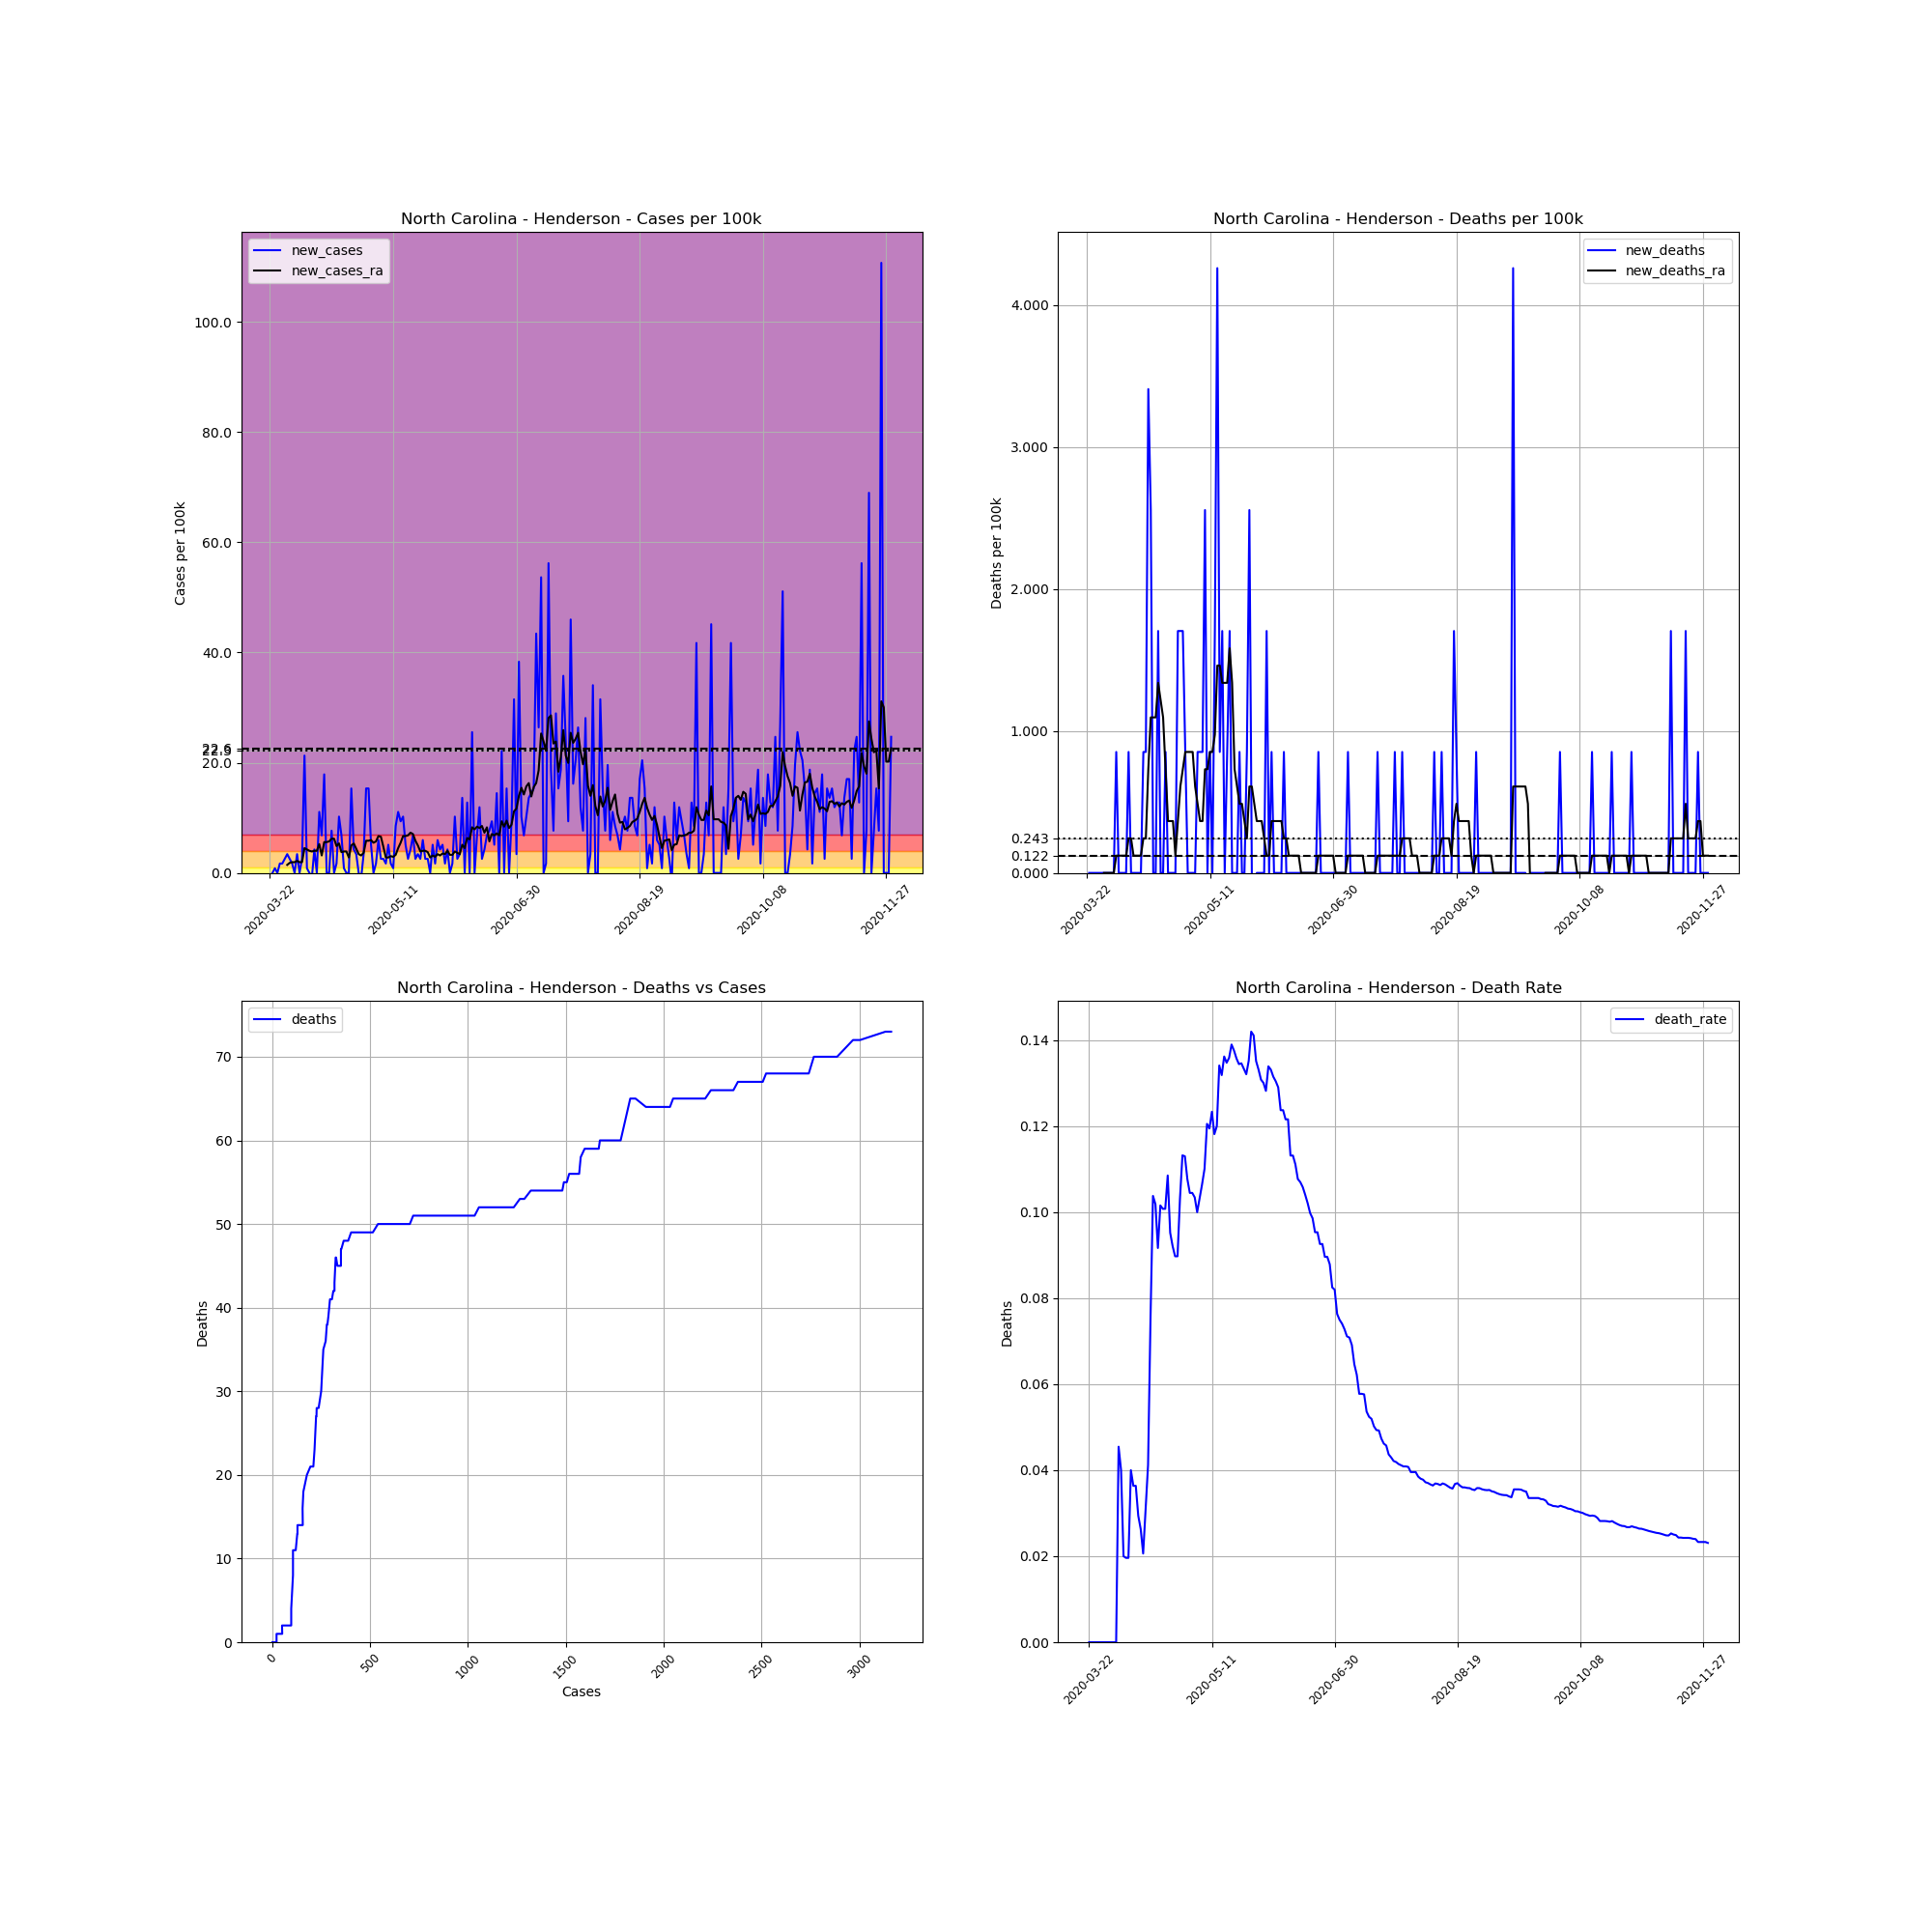

The data file committed next to this chart (first rows):
, date, county, state, fips, cases, deaths, COUNTY, STNAME, CTYNAME, POPESTIMATE2019, cases_per_100k, deaths_per_100k, death_rate, new_cases, new_deaths, new_cases_ra, new_deaths_ra
279983, 2020-03-22, Henderson, North Carolina, 37089, 1, 0.0, 89, North Carolina, Henderson, 117417, 0.8517, 0.0, 0.0, , , , 
279984, 2020-03-23, Henderson, North Carolina, 37089, 1, 0.0, 89, North Carolina, Henderson, 117417, 0.8517, 0.0, 0.0, 0.0, 0.0, , 
279985, 2020-03-24, Henderson, North Carolina, 37089, 2, 0.0, 89, North Carolina, Henderson, 117417, 1.703, 0.0, 0.0, 0.8517, 0.0, , 
279986, 2020-03-25, Henderson, North Carolina, 37089, 2, 0.0, 89, North Carolina, Henderson, 117417, 1.703, 0.0, 0.0, 0.0, 0.0, , 
279987, 2020-03-26, Henderson, North Carolina, 37089, 4, 0.0, 89, North Carolina, Henderson, 117417, 3.407, 0.0, 0.0, 1.703, 0.0, , 
279988, 2020-03-27, Henderson, North Carolina, 37089, 6, 0.0, 89, North Carolina, Henderson, 117417, 5.11, 0.0, 0.0, 1.703, 0.0, , 
279989, 2020-03-28, Henderson, North Carolina, 37089, 9, 0.0, 89, North Carolina, Henderson, 117417, 7.665, 0.0, 0.0, 2.555, 0.0, , 
279990, 2020-03-29, Henderson, North Carolina, 37089, 13, 0.0, 89, North Carolina, Henderson, 117417, 11.07, 0.0, 0.0, 3.407, 0.0, 1.46, 0.0
279991, 2020-03-30, Henderson, North Carolina, 37089, 16, 0.0, 89, North Carolina, Henderson, 117417, 13.63, 0.0, 0.0, 2.555, 0.0, 1.825, 0.0
279992, 2020-03-31, Henderson, North Carolina, 37089, 18, 0.0, 89, North Carolina, Henderson, 117417, 15.33, 0.0, 0.0, 1.703, 0.0, 1.947, 0.0
279993, 2020-04-01, Henderson, North Carolina, 37089, 18, 0.0, 89, North Carolina, Henderson, 117417, 15.33, 0.0, 0.0, 0.0, 0.0, 1.947, 0.0
279994, 2020-04-02, Henderson, North Carolina, 37089, 22, 0.0, 89, North Carolina, Henderson, 117417, 18.74, 0.0, 0.0, 3.407, 0.0, 2.19, 0.0
279995, 2020-04-03, Henderson, North Carolina, 37089, 22, 1.0, 89, North Carolina, Henderson, 117417, 18.74, 0.8517, 0.04545, 0.0, 0.8517, 1.947, 0.1217
279996, 2020-04-04, Henderson, North Carolina, 37089, 25, 1.0, 89, North Carolina, Henderson, 117417, 21.29, 0.8517, 0.04, 2.555, 0.0, 1.947, 0.1217
279997, 2020-04-05, Henderson, North Carolina, 37089, 50, 1.0, 89, North Carolina, Henderson, 117417, 42.58, 0.8517, 0.02, 21.29, 0.0, 4.502, 0.1217
279998, 2020-04-06, Henderson, North Carolina, 37089, 51, 1.0, 89, North Carolina, Henderson, 117417, 43.43, 0.8517, 0.01961, 0.8517, 0.0, 4.258, 0.1217
279999, 2020-04-07, Henderson, North Carolina, 37089, 51, 1.0, 89, North Carolina, Henderson, 117417, 43.43, 0.8517, 0.01961, 0.0, 0.0, 4.015, 0.1217
280000, 2020-04-08, Henderson, North Carolina, 37089, 50, 2.0, 89, North Carolina, Henderson, 117417, 42.58, 1.703, 0.04, -0.8517, 0.8517, 3.893, 0.2433
280001, 2020-04-09, Henderson, North Carolina, 37089, 55, 2.0, 89, North Carolina, Henderson, 117417, 46.84, 1.703, 0.03636, 4.258, 0.0, 4.015, 0.2433
280002, 2020-04-10, Henderson, North Carolina, 37089, 55, 2.0, 89, North Carolina, Henderson, 117417, 46.84, 1.703, 0.03636, 0.0, 0.0, 4.015, 0.1217
280003, 2020-04-11, Henderson, North Carolina, 37089, 68, 2.0, 89, North Carolina, Henderson, 117417, 57.91, 1.703, 0.02941, 11.07, 0.0, 5.232, 0.1217
280004, 2020-04-12, Henderson, North Carolina, 37089, 76, 2.0, 89, North Carolina, Henderson, 117417, 64.73, 1.703, 0.02632, 6.813, 0.0, 3.163, 0.1217
280005, 2020-04-13, Henderson, North Carolina, 37089, 97, 2.0, 89, North Carolina, Henderson, 117417, 82.61, 1.703, 0.02062, 17.88, 0.0, 5.597, 0.1217
280006, 2020-04-14, Henderson, North Carolina, 37089, 97, 3.0, 89, North Carolina, Henderson, 117417, 82.61, 2.555, 0.03093, 0.0, 0.8517, 5.597, 0.2433
280007, 2020-04-15, Henderson, North Carolina, 37089, 97, 4.0, 89, North Carolina, Henderson, 117417, 82.61, 3.407, 0.04124, 0.0, 0.8517, 5.718, 0.2433
280008, 2020-04-16, Henderson, North Carolina, 37089, 106, 8.0, 89, North Carolina, Henderson, 117417, 90.28, 6.813, 0.07547, 7.665, 3.407, 6.205, 0.73
280009, 2020-04-17, Henderson, North Carolina, 37089, 106, 11.0, 89, North Carolina, Henderson, 117417, 90.28, 9.368, 0.1038, 0.0, 2.555, 6.205, 1.095
280010, 2020-04-18, Henderson, North Carolina, 37089, 108, 11.0, 89, North Carolina, Henderson, 117417, 91.98, 9.368, 0.1019, 1.703, 0.0, 4.867, 1.095
280011, 2020-04-19, Henderson, North Carolina, 37089, 120, 11.0, 89, North Carolina, Henderson, 117417, 102.2, 9.368, 0.09167, 10.22, 0.0, 5.353, 1.095
280012, 2020-04-20, Henderson, North Carolina, 37089, 128, 13.0, 89, North Carolina, Henderson, 117417, 109, 11.07, 0.1016, 6.813, 1.703, 3.772, 1.338
280013, 2020-04-21, Henderson, North Carolina, 37089, 129, 13.0, 89, North Carolina, Henderson, 117417, 109.9, 11.07, 0.1008, 0.8517, 0.0, 3.893, 1.217
280014, 2020-04-22, Henderson, North Carolina, 37089, 129, 13.0, 89, North Carolina, Henderson, 117417, 109.9, 11.07, 0.1008, 0.0, 0.0, 3.893, 1.095
280015, 2020-04-23, Henderson, North Carolina, 37089, 129, 14.0, 89, North Carolina, Henderson, 117417, 109.9, 11.92, 0.1085, 0.0, 0.8517, 2.798, 0.73
280016, 2020-04-24, Henderson, North Carolina, 37089, 147, 14.0, 89, North Carolina, Henderson, 117417, 125.2, 11.92, 0.09524, 15.33, 0.0, 4.988, 0.365
280017, 2020-04-25, Henderson, North Carolina, 37089, 152, 14.0, 89, North Carolina, Henderson, 117417, 129.5, 11.92, 0.09211, 4.258, 0.0, 5.353, 0.365
280018, 2020-04-26, Henderson, North Carolina, 37089, 156, 14.0, 89, North Carolina, Henderson, 117417, 132.9, 11.92, 0.08974, 3.407, 0.0, 4.38, 0.365
280019, 2020-04-27, Henderson, North Carolina, 37089, 156, 14.0, 89, North Carolina, Henderson, 117417, 132.9, 11.92, 0.08974, 0.0, 0.0, 3.407, 0.1217
280020, 2020-04-28, Henderson, North Carolina, 37089, 155, 16.0, 89, North Carolina, Henderson, 117417, 132, 13.63, 0.1032, -0.8517, 1.703, 3.163, 0.365
280021, 2020-04-29, Henderson, North Carolina, 37089, 159, 18.0, 89, North Carolina, Henderson, 117417, 135.4, 15.33, 0.1132, 3.407, 1.703, 3.65, 0.6083
280022, 2020-04-30, Henderson, North Carolina, 37089, 177, 20.0, 89, North Carolina, Henderson, 117417, 150.7, 17.03, 0.113, 15.33, 1.703, 5.84, 0.73
280023, 2020-05-01, Henderson, North Carolina, 37089, 195, 21.0, 89, North Carolina, Henderson, 117417, 166.1, 17.88, 0.1077, 15.33, 0.8517, 5.84, 0.8517
280024, 2020-05-02, Henderson, North Carolina, 37089, 201, 21.0, 89, North Carolina, Henderson, 117417, 171.2, 17.88, 0.1045, 5.11, 0.0, 5.962, 0.8517
280025, 2020-05-03, Henderson, North Carolina, 37089, 201, 21.0, 89, North Carolina, Henderson, 117417, 171.2, 17.88, 0.1045, 0.0, 0.0, 5.475, 0.8517
280026, 2020-05-04, Henderson, North Carolina, 37089, 203, 21.0, 89, North Carolina, Henderson, 117417, 172.9, 17.88, 0.1034, 1.703, 0.0, 5.718, 0.8517
280027, 2020-05-05, Henderson, North Carolina, 37089, 210, 21.0, 89, North Carolina, Henderson, 117417, 178.8, 17.88, 0.1, 5.962, 0.0, 6.692, 0.6083
280028, 2020-05-06, Henderson, North Carolina, 37089, 213, 22.0, 89, North Carolina, Henderson, 117417, 181.4, 18.74, 0.1033, 2.555, 0.8517, 6.57, 0.4867
280029, 2020-05-07, Henderson, North Carolina, 37089, 216, 23.0, 89, North Carolina, Henderson, 117417, 184, 19.59, 0.1065, 2.555, 0.8517, 4.745, 0.365
280030, 2020-05-08, Henderson, North Carolina, 37089, 218, 24.0, 89, North Carolina, Henderson, 117417, 185.7, 20.44, 0.1101, 1.703, 0.8517, 2.798, 0.365
280031, 2020-05-09, Henderson, North Carolina, 37089, 224, 27.0, 89, North Carolina, Henderson, 117417, 190.8, 22.99, 0.1205, 5.11, 2.555, 2.798, 0.73
280032, 2020-05-10, Henderson, North Carolina, 37089, 226, 27.0, 89, North Carolina, Henderson, 117417, 192.5, 22.99, 0.1195, 1.703, 0.0, 3.042, 0.73
280033, 2020-05-11, Henderson, North Carolina, 37089, 227, 28.0, 89, North Carolina, Henderson, 117417, 193.3, 23.85, 0.1233, 0.8517, 0.8517, 2.92, 0.8517
280034, 2020-05-12, Henderson, North Carolina, 37089, 237, 28.0, 89, North Carolina, Henderson, 117417, 201.8, 23.85, 0.1181, 8.517, 0.0, 3.285, 0.8517
280035, 2020-05-13, Henderson, North Carolina, 37089, 250, 30.0, 89, North Carolina, Henderson, 117417, 212.9, 25.55, 0.12, 11.07, 1.703, 4.502, 0.9733
280036, 2020-05-14, Henderson, North Carolina, 37089, 261, 35.0, 89, North Carolina, Henderson, 117417, 222.3, 29.81, 0.1341, 9.368, 4.258, 5.475, 1.46
280037, 2020-05-15, Henderson, North Carolina, 37089, 273, 36.0, 89, North Carolina, Henderson, 117417, 232.5, 30.66, 0.1319, 10.22, 0.8517, 6.692, 1.46
280038, 2020-05-16, Henderson, North Carolina, 37089, 279, 38.0, 89, North Carolina, Henderson, 117417, 237.6, 32.36, 0.1362, 5.11, 1.703, 6.692, 1.338
280039, 2020-05-17, Henderson, North Carolina, 37089, 282, 38.0, 89, North Carolina, Henderson, 117417, 240.2, 32.36, 0.1348, 2.555, 0.0, 6.813, 1.338
280040, 2020-05-18, Henderson, North Carolina, 37089, 287, 39.0, 89, North Carolina, Henderson, 117417, 244.4, 33.21, 0.1359, 4.258, 0.8517, 7.3, 1.338
280041, 2020-05-19, Henderson, North Carolina, 37089, 295, 41.0, 89, North Carolina, Henderson, 117417, 251.2, 34.92, 0.139, 6.813, 1.703, 7.057, 1.582
280042, 2020-05-20, Henderson, North Carolina, 37089, 298, 41.0, 89, North Carolina, Henderson, 117417, 253.8, 34.92, 0.1376, 2.555, 0.0, 5.84, 1.338
... 193 more rows
